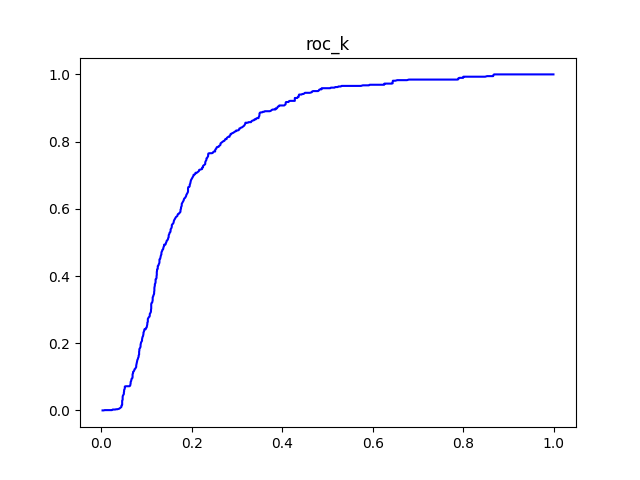

The file beside this chart, header and first rows:
#k	tpr	fpr
5	0.0	0.002677
10	0.0	0.005353
15	0.0008562	0.007495
20	0.0008562	0.01017
25	0.0008562	0.01285
30	0.0008562	0.01552
35	0.0008562	0.0182
40	0.0008562	0.02088
45	0.0008562	0.02355
50	0.002568	0.02516
55	0.002568	0.02784
60	0.002568	0.03051
65	0.003425	0.03266
70	0.003425	0.03533
75	0.004281	0.03747
80	0.005137	0.03961
85	0.006849	0.04122
90	0.008562	0.04283
95	0.01027	0.04443
100	0.01455	0.04443
105	0.01627	0.04604
110	0.02055	0.04604
115	0.02483	0.04604
120	0.02911	0.04604
125	0.03168	0.04711
130	0.03596	0.04711
135	0.04024	0.04711
140	0.04366	0.04764
145	0.04623	0.04872
150	0.0488	0.04979
155	0.05308	0.04979
160	0.05651	0.05032
165	0.06079	0.05032
170	0.06336	0.05139
175	0.06678	0.05193
180	0.07106	0.05193
185	0.07192	0.05407
190	0.07192	0.05675
195	0.07192	0.05942
200	0.07192	0.0621
205	0.07363	0.0637
210	0.07705	0.06424
215	0.08048	0.06478
220	0.08476	0.06478
225	0.08733	0.06585
230	0.09075	0.06638
235	0.09418	0.06692
240	0.09589	0.06852
245	0.09932	0.06906
250	0.1036	0.06906
255	0.1079	0.06906
260	0.1104	0.07013
265	0.1147	0.07013
270	0.1164	0.07173
275	0.119	0.07281
280	0.1224	0.07334
285	0.1241	0.07495
290	0.1267	0.07602
295	0.1293	0.07709
300	0.1336	0.07709
... 547 more rows
